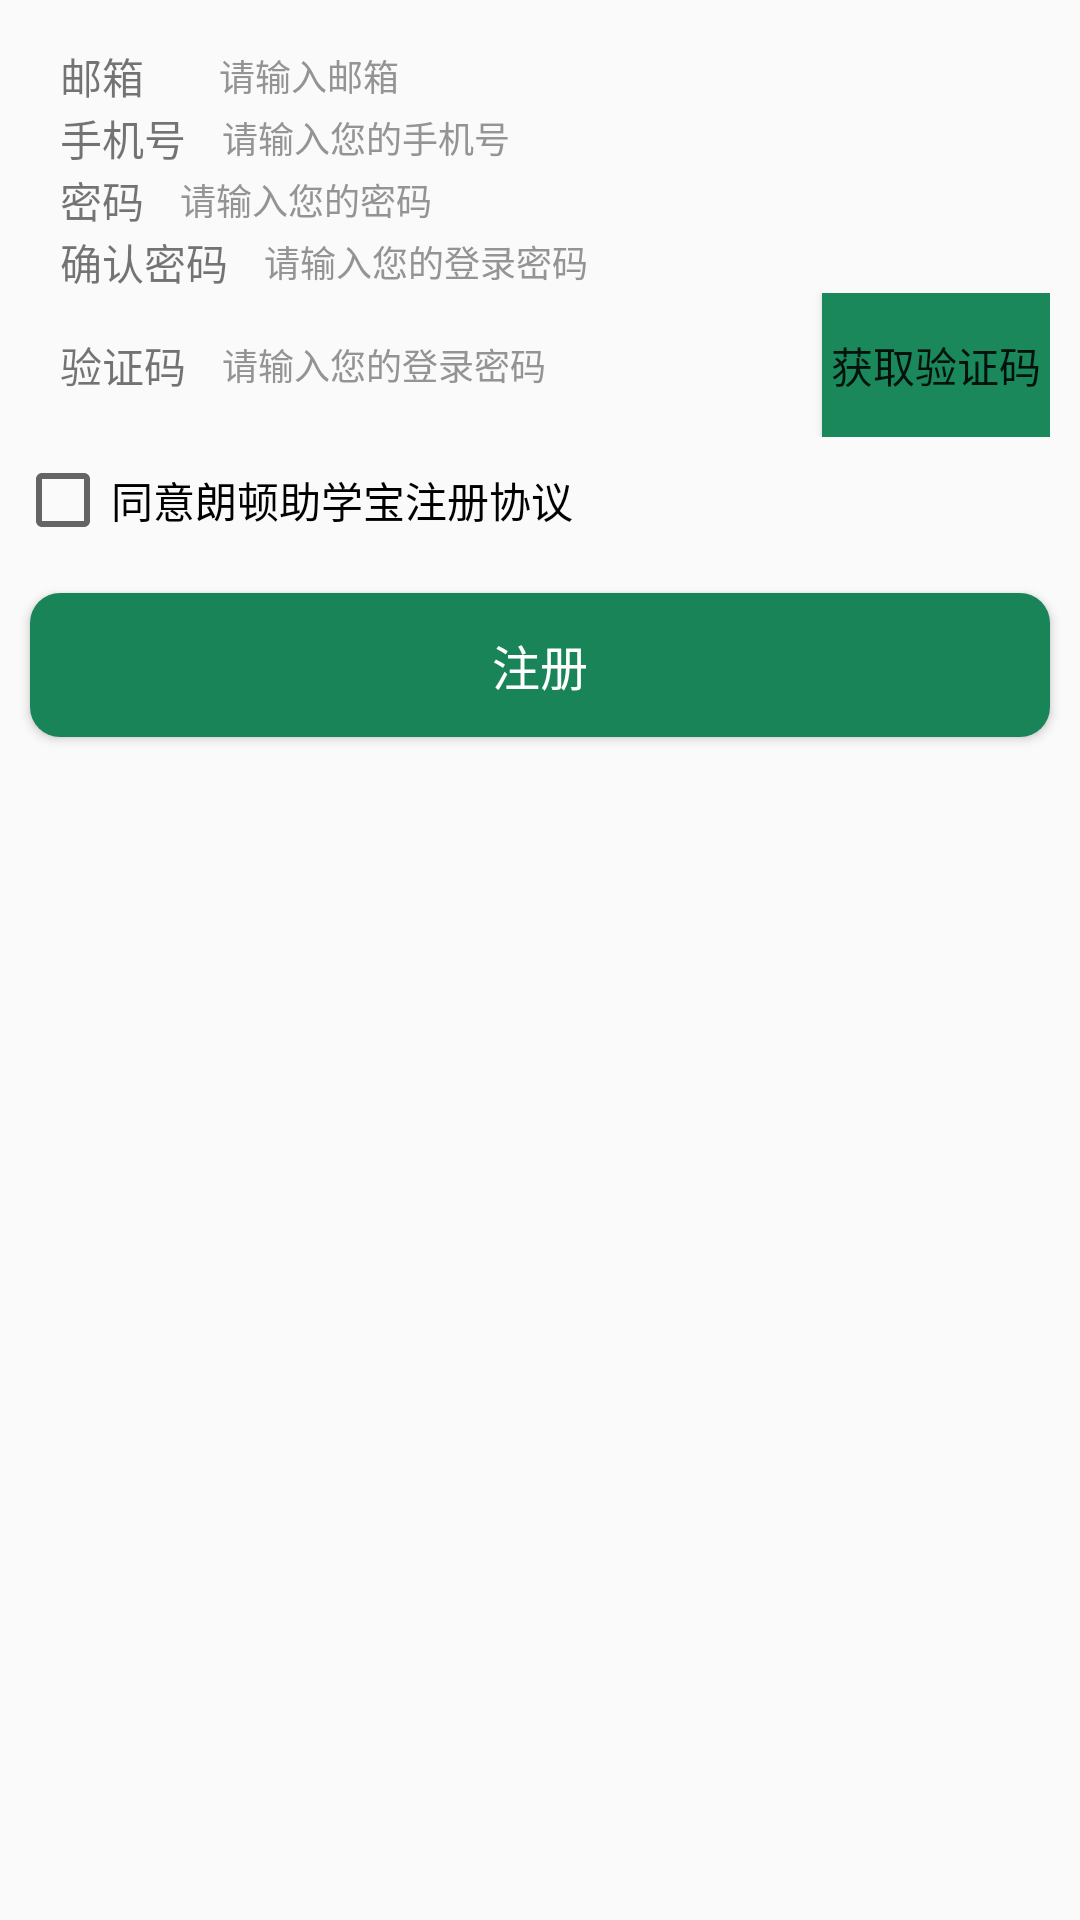

Here is an Android app screen rendered from its layout file. Give the layout XML and the strings, colors and styles it references.
<!-- AndroidManifest.xml: application theme AppTheme -->
<!-- res/layout/activity_regst.xml -->
<?xml version="1.0" encoding="utf-8"?>
<LinearLayout xmlns:android="http://schemas.android.com/apk/res/android"
    xmlns:tools="http://schemas.android.com/tools"
    android:layout_width="match_parent"
    android:layout_height="match_parent"
    android:orientation="vertical"
    tools:context=".activity.RegistActivity">

    <LinearLayout
        android:layout_width="match_parent"
        android:layout_height="wrap_content"
        android:layout_marginLeft="10dp"
        android:layout_marginRight="10dp"
        android:layout_marginTop="15dp"
        android:orientation="vertical" >

        <LinearLayout
            android:layout_width="match_parent"
            android:layout_height="wrap_content"
            android:background="@drawable/login_bg"
            android:orientation="horizontal" >

            <TextView
                android:layout_width="wrap_content"
                android:layout_height="wrap_content"
                android:layout_gravity="center"
                android:layout_marginLeft="10dp"
                android:src="@drawable/phone"
                android:text="邮箱" />

            <EditText
                android:id="@+id/et_regst_email"
                android:layout_width="match_parent"
                android:layout_height="wrap_content"
                android:layout_gravity="center"
                android:layout_marginLeft="25dp"
                android:background="@null"
                android:hint="请输入邮箱"
                android:singleLine="true"
                android:textColorHint="@color/text_color"
                android:textSize="12sp" />
        </LinearLayout>

        <LinearLayout
            android:layout_width="match_parent"
            android:layout_height="wrap_content"
            android:background="@drawable/login_bg"
            android:orientation="horizontal" >

            <TextView
                android:layout_width="wrap_content"
                android:layout_height="wrap_content"
                android:layout_gravity="center"
                android:layout_marginLeft="10dp"
                android:src="@drawable/lock_icon"
                android:text="手机号" />

            <EditText
                android:id="@+id/et_regst_phone"
                android:layout_width="match_parent"
                android:layout_height="wrap_content"
                android:layout_gravity="center"
                android:layout_marginLeft="12dp"
                android:background="@null"
                android:hint="请输入您的手机号"
                android:singleLine="true"
                android:textColorHint="@color/text_color"
                android:textSize="12sp" />
        </LinearLayout>
        <LinearLayout
            android:layout_width="match_parent"
            android:layout_height="wrap_content"
            android:background="@drawable/login_bg"
            android:orientation="horizontal" >

            <TextView
                android:layout_width="wrap_content"
                android:layout_height="wrap_content"
                android:layout_gravity="center"
                android:layout_marginLeft="10dp"
                android:src="@drawable/lock_icon"
                android:text="密码" />

            <EditText
                android:id="@+id/et_regst_pwd"
                android:layout_width="match_parent"
                android:layout_height="wrap_content"
                android:layout_gravity="center"
                android:layout_marginLeft="12dp"
                android:background="@null"
                android:hint="请输入您的密码"
                android:singleLine="true"
                android:textColorHint="@color/text_color"
                android:textSize="12sp" />
        </LinearLayout>
        <LinearLayout
            android:layout_width="match_parent"
            android:layout_height="wrap_content"
            android:background="@drawable/login_bg"
            android:orientation="horizontal" >

            <TextView
                android:layout_width="wrap_content"
                android:layout_height="wrap_content"
                android:layout_gravity="center"
                android:layout_marginLeft="10dp"
                android:src="@drawable/lock_icon"
                android:text="确认密码" />

            <EditText
                android:id="@+id/et_regst_queren_pwd"
                android:layout_width="match_parent"
                android:layout_height="wrap_content"
                android:layout_gravity="center"
                android:layout_marginLeft="12dp"
                android:background="@null"
                android:hint="请输入您的登录密码"
                android:singleLine="true"
                android:textColorHint="@color/text_color"
                android:textSize="12sp" />
        </LinearLayout>
        <LinearLayout
            android:layout_width="match_parent"
            android:layout_height="wrap_content"
            android:background="@drawable/login_bg"
            android:orientation="horizontal" >

            <TextView
                android:layout_width="wrap_content"
                android:layout_height="wrap_content"
                android:layout_gravity="center"
                android:layout_marginLeft="10dp"
                android:src="@drawable/lock_icon"
                android:text="验证码" />

            <EditText
                android:id="@+id/et_phoneCode"
                android:layout_width="200dp"
                android:layout_height="wrap_content"
                android:layout_gravity="center"
                android:layout_marginLeft="12dp"
                android:background="@null"
                android:hint="请输入您的登录密码"
                android:singleLine="true"
                android:textColorHint="@color/text_color"
                android:textSize="12sp" />
            <Button
                android:id="@+id/butPhoneCode"
                android:layout_width="match_parent"
                android:layout_height="wrap_content"
                android:background="@color/all_title"
                android:layout_gravity="center"
                android:text="获取验证码"/>
        </LinearLayout>
    </LinearLayout>

    <CheckBox
        android:layout_width="wrap_content"
        android:layout_height="wrap_content"
        android:layout_margin="5dp"
        android:text="同意朗顿助学宝注册协议"
        android:id="@+id/checkBox" />

    <Button
        android:id="@+id/but_Regist"
        android:layout_width="match_parent"
        android:layout_height="wrap_content"
        android:layout_gravity="center"
        android:layout_marginLeft="10dp"
        android:layout_marginRight="10dp"
        android:layout_marginTop="10dp"
        android:background="@drawable/shape_bg_user"
        android:text="注册"
        android:textColor="@color/white"
        android:textSize="16sp" />


</LinearLayout>
<!-- resources referenced by this layout -->
<resources>
  <color name="all_title">#1A885B</color>
  <color name="text_color">#949494</color>
  <color name="white">#FFFFFF</color>
  <!-- drawable lock_icon: png bitmap (drawable-hdpi, 639 bytes) -->
  <!-- drawable phone: png bitmap (drawable-hdpi, 326 bytes) -->
  <!-- drawable shape_bg_user (drawable) -->
  <?xml version="1.0" encoding="utf-8"?>
  <shape xmlns:android="http://schemas.android.com/apk/res/android" >
  
      <solid android:color="#198458" />
      <corners
          android:bottomLeftRadius="10dp"
          android:bottomRightRadius="10dp"
          android:topLeftRadius="10dp"
          android:topRightRadius="10dp" />
  
  </shape>
  <style name="AppTheme" parent="Theme.AppCompat.Light.NoActionBar">
          
          <item name="colorPrimary">@color/colorPrimary</item>
          <item name="colorPrimaryDark">@color/colorPrimaryDark</item>
          <item name="colorAccent">@color/colorAccent</item>
      </style>
  <color name="colorPrimary">#198458</color>
  <color name="colorPrimaryDark">#137852</color>
  <color name="colorAccent">#DEE3E6</color>
</resources>
